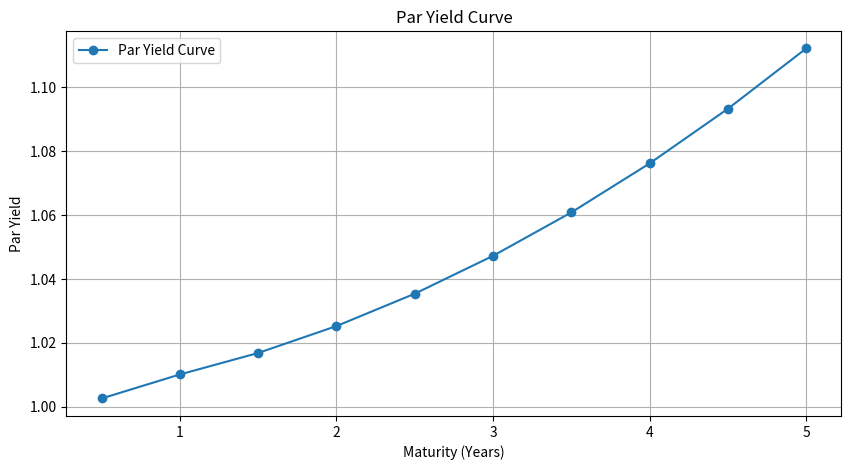

Reproduce this figure in Python.
import numpy as np
from scipy.interpolate import CubicSpline
import matplotlib.pyplot as plt

# Define the original YieldCurve class based on the uploaded code
class YieldCurve:
    def __init__(self, maturity, yield_rates):
        self.maturity = maturity
        self.yield_rates = yield_rates
        self.interpolated_yield_curve = CubicSpline(self.maturity, self.yield_rates)
    
    def get_discount_factor(self, time):
        yield_at_time = self.interpolated_yield_curve(time)
        discount_factor = np.exp(-yield_at_time * time)
        return discount_factor

# Function to calculate par yield for a given maturity
def calculate_par_yield(yield_curve, maturity):
    if maturity < 1:
        time_periods = np.linspace(0, maturity, int(maturity * 12) + 1)  # Monthly payments for less than 1 year
    else:
        time_periods = np.linspace(0, maturity, int(maturity * 2) + 1)  # Semi-annual payments for 1 year or more
    time_periods = time_periods[1:]  # Remove the first element which is zero
    discount_factors = [yield_curve.get_discount_factor(time) for time in time_periods]
    avg_discount_factor = np.mean(discount_factors)
    par_yield = 1 / avg_discount_factor  # Assuming coupon payment C=1
    return par_yield

# Generate some sample spot curve data
maturity = np.array([0.5, 1.0, 1.5, 2.0, 2.5, 3.0, 3.5, 4.0, 4.5, 5.0])
yield_rates = np.array([0.01, 0.015, 0.02, 0.025, 0.03, 0.035, 0.04, 0.045, 0.05, 0.055])

# Create a YieldCurve object
yield_curve_obj = YieldCurve(maturity, yield_rates)

# Calculate the par yield curve
par_yield_curve = [calculate_par_yield(yield_curve_obj, mat) for mat in maturity]

# Plot the par yield curve
plt.figure(figsize=(10, 5))
plt.plot(maturity, par_yield_curve, marker='o', label='Par Yield Curve')
plt.xlabel('Maturity (Years)')
plt.ylabel('Par Yield')
plt.title('Par Yield Curve')
plt.legend()
plt.grid(True)
plt.show()